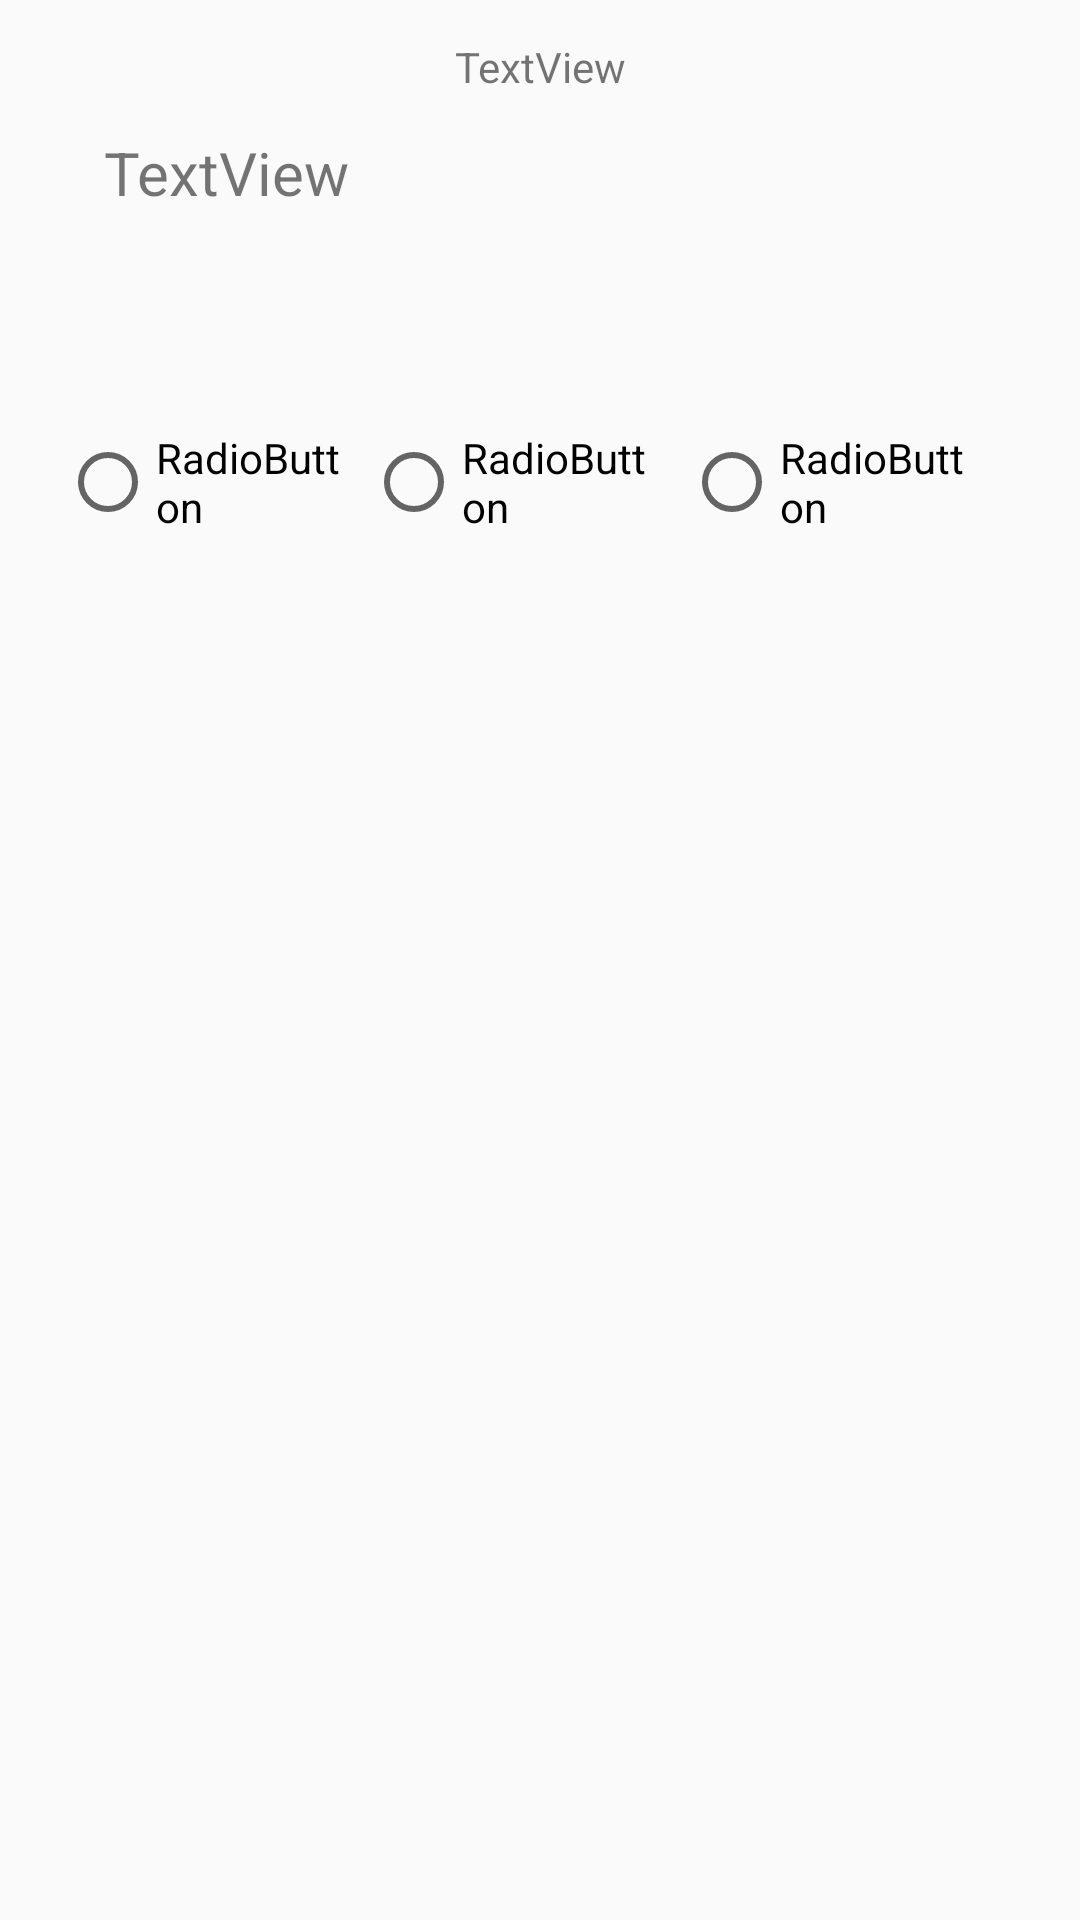

The Android layout XML behind this screen, and the referenced resources:
<!-- AndroidManifest.xml: application theme Theme.Lets_learn -->
<!-- res/layout/activity_customized_quiz.xml -->
<?xml version="1.0" encoding="utf-8"?>
<androidx.constraintlayout.widget.ConstraintLayout xmlns:android="http://schemas.android.com/apk/res/android"
    xmlns:app="http://schemas.android.com/apk/res-auto"
    xmlns:tools="http://schemas.android.com/tools"
    android:layout_width="match_parent"
    android:layout_height="match_parent"
    >

    <TextView
        android:id="@+id/ques"
        android:layout_width="290dp"
        android:layout_height="59dp"
        android:layout_marginTop="44dp"
        android:text="TextView"
        android:textSize="20sp"
        app:layout_constraintEnd_toEndOf="parent"
        app:layout_constraintHorizontal_bias="0.494"
        app:layout_constraintStart_toStartOf="parent"
        app:layout_constraintTop_toTopOf="parent"
        tools:ignore="MissingConstraints" />

    <TableLayout
        android:layout_width="328dp"
        android:layout_height="67dp"
        app:layout_constraintBottom_toBottomOf="parent"
        app:layout_constraintEnd_toEndOf="parent"
        app:layout_constraintStart_toStartOf="parent"
        app:layout_constraintTop_toBottomOf="@+id/ques"
        app:layout_constraintVertical_bias="0.060000002">

        <TableRow
            android:layout_width="match_parent"
            android:layout_height="match_parent">

            <RadioGroup
                android:id="@+id/rg"
                android:layout_width="wrap_content"
                android:layout_height="wrap_content"
                android:orientation="horizontal">


                <RadioButton
                    android:id="@+id/choice1"
                    android:layout_width="94dp"
                    android:layout_height="49dp"
                    android:layout_margin="4dp"
                    android:onClick="onRadioButtonClicked"
                    android:text="RadioButton" />

                <RadioButton
                    android:id="@+id/choice2"
                    android:layout_width="98dp"
                    android:layout_height="51dp"
                    android:layout_margin="4dp"
                    android:onClick="onRadioButtonClicked"
                    android:text="RadioButton" />

                <RadioButton
                    android:id="@+id/choice3"
                    android:layout_width="98dp"
                    android:layout_height="49dp"
                    android:layout_margin="4dp"
                    android:onClick="onRadioButtonClicked"
                    android:text="RadioButton" />
            </RadioGroup>
        </TableRow>
    </TableLayout>

    <Button
        android:id="@+id/submit_B"
        android:layout_width="wrap_content"
        android:layout_height="wrap_content"
        android:text="submit"
        android:textSize="20sp"
        android:focusable="false"
        android:onClick="Submit"
        android:visibility="invisible"
        tools:layout_editor_absoluteX="65dp"
        tools:layout_editor_absoluteY="56dp"
        tools:ignore="MissingConstraints" />

    <TextView
        android:id="@+id/num"
        android:layout_width="wrap_content"
        android:layout_height="wrap_content"
        android:text="TextView"
        android:visibility="visible"
        app:layout_constraintBottom_toTopOf="@+id/ques"
        app:layout_constraintEnd_toEndOf="parent"
        app:layout_constraintStart_toStartOf="parent"
        app:layout_constraintTop_toTopOf="parent" />


</androidx.constraintlayout.widget.ConstraintLayout>
<!-- resources referenced by this layout -->
<resources>
  <style name="Theme.Lets_learn" parent="Theme.AppCompat.DayNight.DarkActionBar">
          
          <item name="colorPrimary">@color/purple_500</item>
          <item name="colorPrimaryVariant">@color/purple_700</item>
          <item name="colorOnPrimary">@color/white</item>
          
          <item name="colorSecondary">@color/teal_200</item>
          <item name="colorSecondaryVariant">@color/teal_700</item>
          <item name="colorOnSecondary">@color/black</item>
          
          <item name="android:statusBarColor" tools:targetApi="l">?attr/colorPrimaryVariant</item>
          
      </style>
  <color name="purple_500">#FF6200EE</color>
  <color name="purple_700">#FF3700B3</color>
  <color name="white">#FFFFFFFF</color>
  <color name="teal_200">#FF03DAC5</color>
  <color name="teal_700">#FF018786</color>
  <color name="black">#FF000000</color>
</resources>
